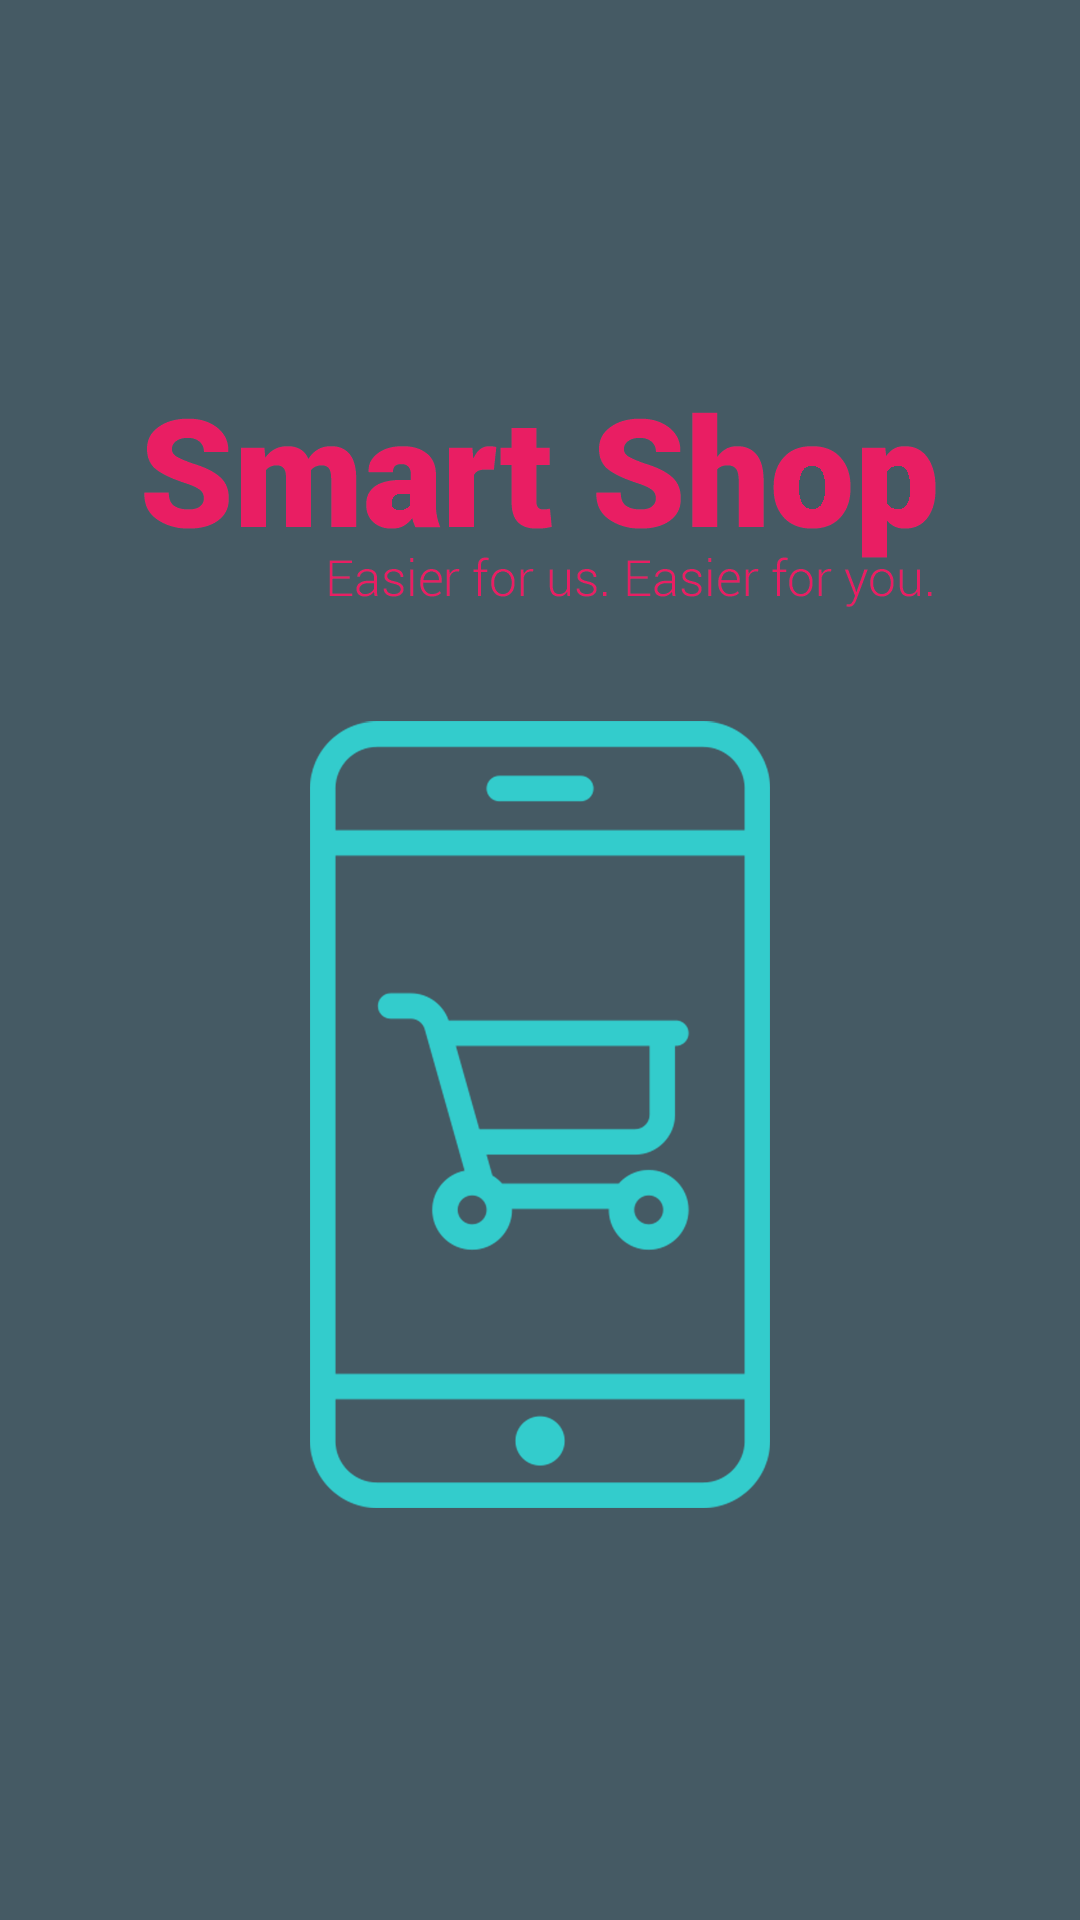

Layout XML and referenced resources for this Android screen:
<!-- AndroidManifest.xml: application theme AppTheme -->
<!-- res/layout/activity_splash_screen.xml -->
<?xml version="1.0" encoding="utf-8"?>
<RelativeLayout xmlns:android="http://schemas.android.com/apk/res/android"
    android:layout_width="match_parent"
    android:layout_height="match_parent"
    android:background="@color/colorSplashDark" >

    <ImageView
        android:id="@+id/imgLogo"
        android:layout_width="wrap_content"
        android:layout_height="wrap_content"
        android:src="@drawable/logo_splash"
        android:layout_centerVertical="true"
        android:layout_centerHorizontal="true" />

</RelativeLayout>
<!-- resources referenced by this layout -->
<resources>
  <color name="colorSplashDark">#455A64</color>
  <!-- drawable logo_splash: png bitmap (drawable-xxhdpi, 32635 bytes) -->
  <style name="AppTheme" parent="AppTheme.Base">
      </style>
  <style name="AppTheme.Base" parent="Theme.AppCompat">
          <item name="colorPrimary">@color/colorPrimary</item>
          <item name="colorPrimaryDark">@color/colorPrimaryDark</item>
          <item name="windowActionBar">false</item>
          <item name="windowNoTitle">true</item>
      </style>
  <color name="colorPrimary">#E91E63</color>
  <color name="colorPrimaryDark">#C2185B</color>
</resources>
